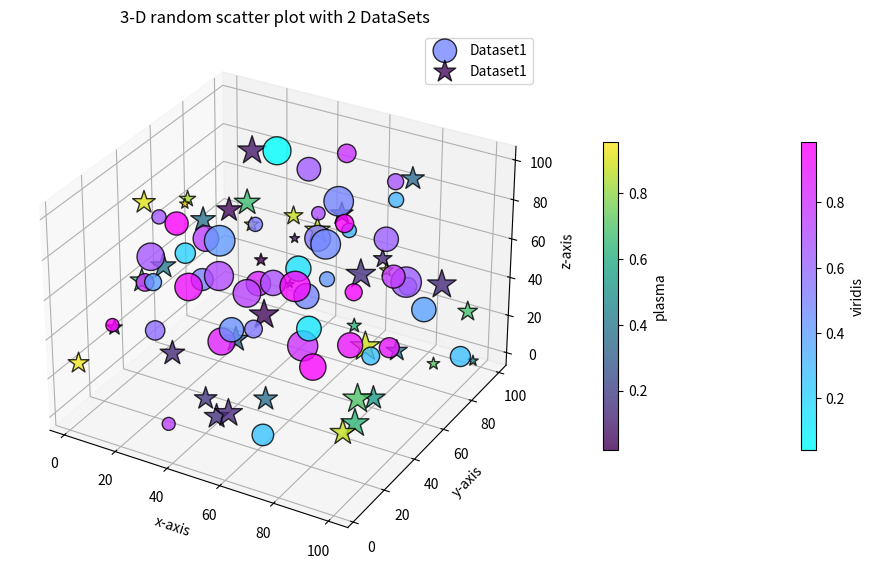

Source code (Python):
import numpy as np
import matplotlib.pyplot as plt
from mpl_toolkits.mplot3d import Axes3D

np.random.seed(20)
x1=np.random.rand(50)*100
y1=np.random.rand(50)*100
z1=np.random.rand(50)*100
colors1=np.random.rand(50)
sizes1=np.random.randint(50,500,50)

x2=np.random.rand(40)*100
y2=np.random.rand(40)*100
z2=np.random.rand(40)*100
colors2=np.random.rand(40)
sizes2=np.random.randint(40,500,40)

fig=plt.figure(figsize=(12,8))
ax=fig.add_subplot(111, projection='3d')

scatter1=ax.scatter(x1,y1,z1,c=colors1,s=sizes1,cmap='cool',edgecolors='black',marker='o',alpha=0.8,label='Dataset1')
scatter2=ax.scatter(x2,y2,z2,c=colors2,s=sizes2,cmap='viridis',edgecolors='black',marker='*',alpha=0.8,label='Dataset1')

cbar1=fig.colorbar(scatter1,ax=ax,shrink=0.5,pad=0.1)
cbar1.set_label('viridis')

cbar2=fig.colorbar(scatter2,ax=ax,shrink=0.5,pad=0.09)
cbar2.set_label('plasma')

ax.set_xlabel('x-axis')
ax.set_ylabel('y-axis')
ax.set_zlabel('z-axis')
plt.title("3-D random scatter plot with 2 DataSets")
plt.legend()
plt.grid()
plt.show()